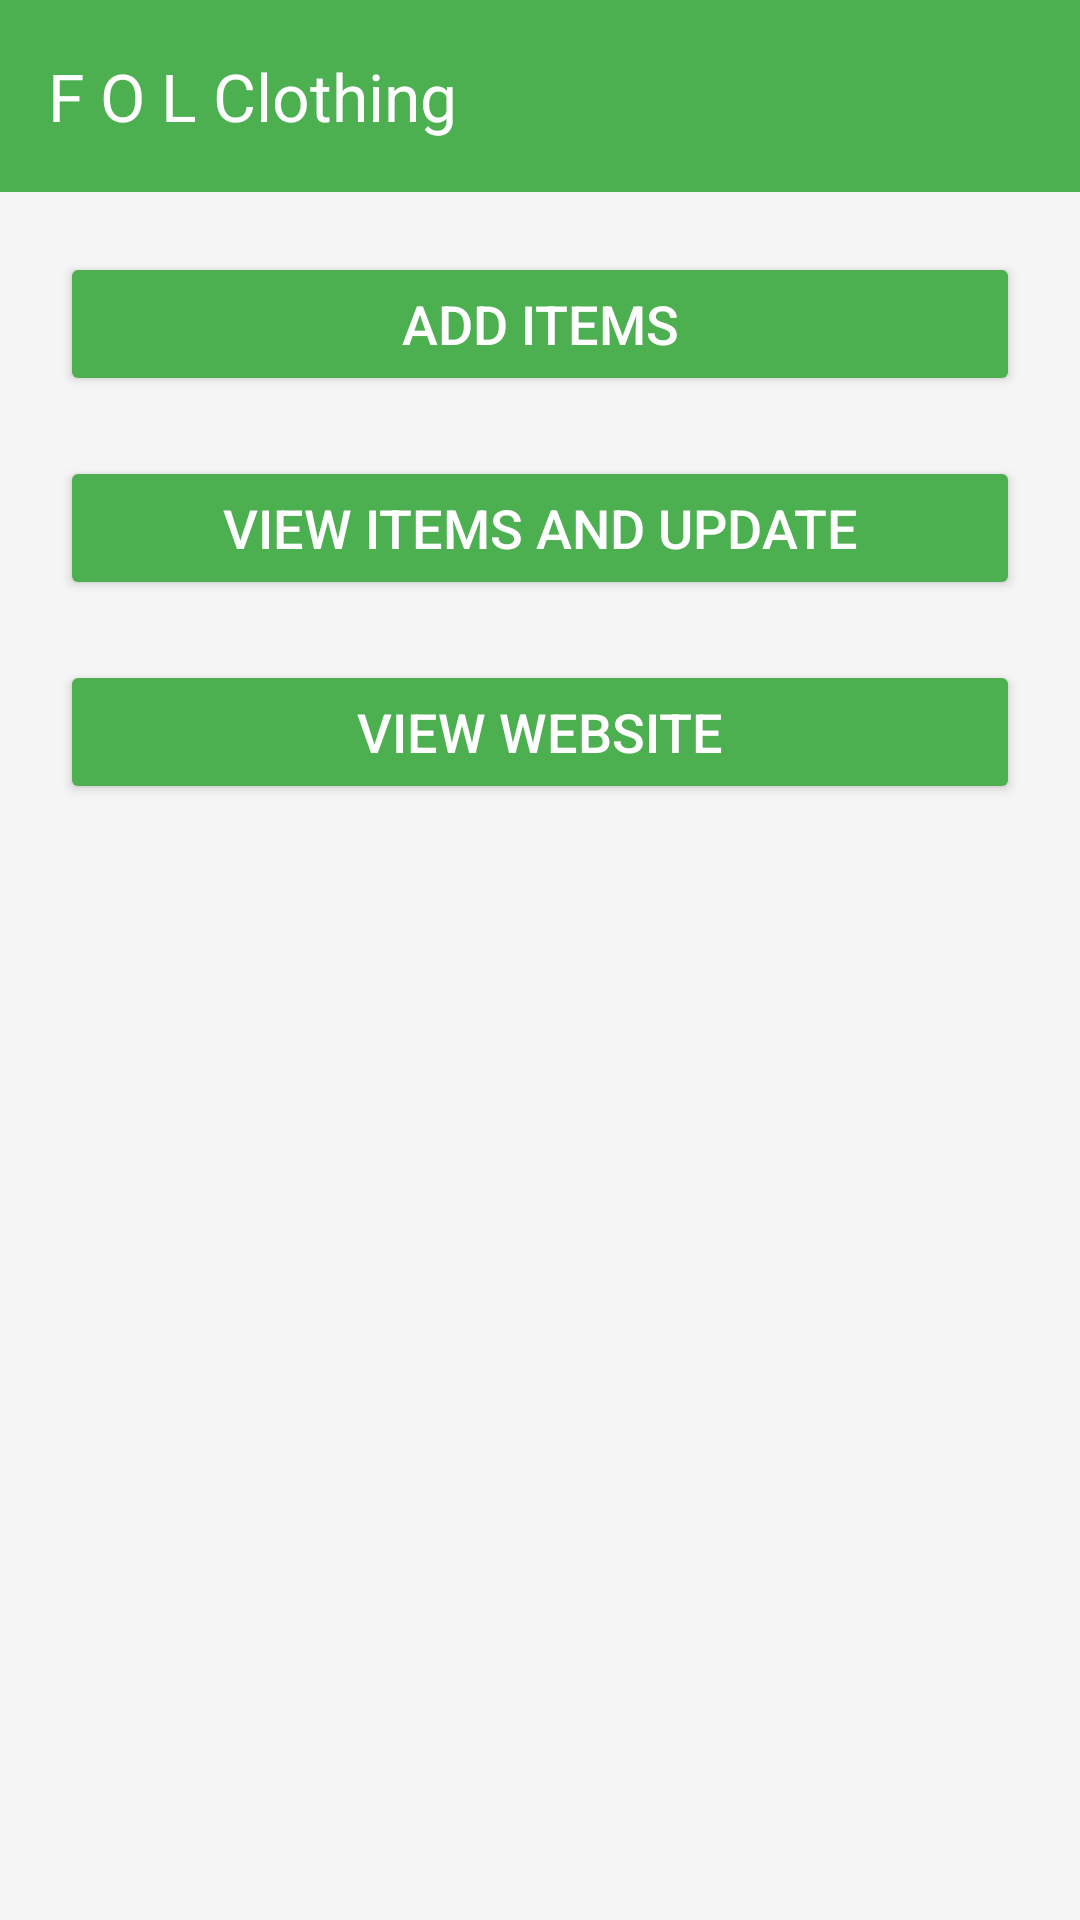

Reconstruct the res/layout file that produces this screen, plus the resources it refers to.
<!-- AndroidManifest.xml: application theme Theme.FOLBeta -->
<!-- res/layout/activity_home.xml -->
<?xml version="1.0" encoding="utf-8"?>
<LinearLayout xmlns:android="http://schemas.android.com/apk/res/android"
    xmlns:app="http://schemas.android.com/apk/res-auto"
    xmlns:tools="http://schemas.android.com/tools"
    android:layout_width="match_parent"
    android:layout_height="match_parent"
    android:background="#F5F5F5"
    android:orientation="vertical"
    tools:context=".HomeActivity">

    
    <androidx.appcompat.widget.Toolbar
        android:id="@+id/toolbar"
        android:layout_width="match_parent"
        android:layout_height="wrap_content"
        android:background="#4CAF50"
        android:theme="@style/ThemeOverlay.AppCompat.Dark.ActionBar"
        app:title="F O L Clothing"
        app:titleTextColor="@android:color/white"
        app:popupTheme="@style/ThemeOverlay.AppCompat.Light" />


    
    <LinearLayout
        android:layout_width="match_parent"
        android:layout_height="wrap_content"
        android:gravity="center"
        android:orientation="vertical"
        android:padding="20dp">

        <Button
            android:id="@+id/btn_add_items"
            android:layout_width="match_parent"
            android:layout_height="wrap_content"
            android:backgroundTint="#4CAF50"
            android:text="Add Items"
            android:textColor="@android:color/white"
            android:textSize="18sp"
            android:layout_marginBottom="20dp"/>

        <Button
            android:id="@+id/btn_view_update"
            android:layout_width="match_parent"
            android:layout_height="wrap_content"
            android:backgroundTint="#4CAF50"
            android:text="View Items and Update"
            android:textColor="@android:color/white"
            android:textSize="18sp"
            android:layout_marginBottom="20dp"/>

        <Button
            android:id="@+id/btn_view_website"
            android:layout_width="match_parent"
            android:layout_height="wrap_content"
            android:backgroundTint="#4CAF50"
            android:text="View Website"
            android:textColor="@android:color/white"
            android:textSize="18sp"/>
    </LinearLayout>

</LinearLayout>
<!-- resources referenced by this layout -->
<resources>
  <style name="Theme.FOLBeta" parent="Base.Theme.FOLBeta" />
  <style name="Base.Theme.FOLBeta" parent="Theme.Material3.DayNight.NoActionBar">
          
          
      </style>
</resources>
